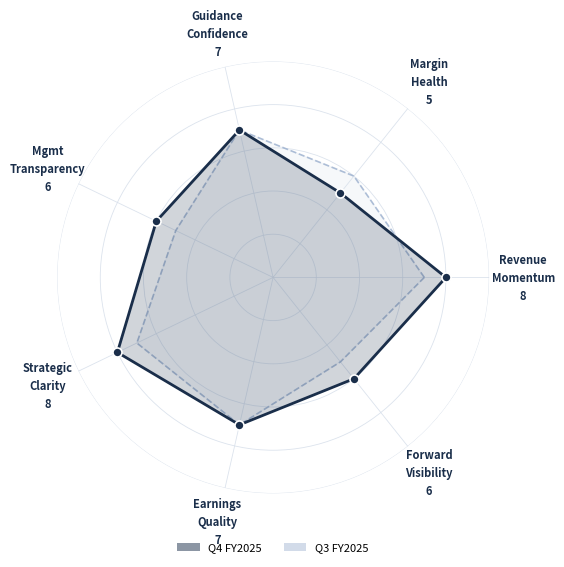

Here is the Python script that generated this plot:
"""
Chorus AI Systems — Earnings Call Radar Chart
Clean, publication-quality polar chart.

Score labels appear beside each dimension axis label (not floating over the fill),
keeping the interior polygon clean and uncluttered.
"""

import math
import numpy as np
import matplotlib
matplotlib.use('Agg')
import matplotlib.pyplot as plt
import matplotlib.patches as mpatches
from pathlib import Path


# Dimension display labels and schema keys (must stay in sync with schemas.py)
DIMENSIONS = [
    "Revenue\nMomentum",
    "Margin\nHealth",
    "Guidance\nConfidence",
    "Mgmt\nTransparency",
    "Strategic\nClarity",
    "Earnings\nQuality",
    "Forward\nVisibility",
]

DIMENSION_KEYS = [
    "revenue_momentum",
    "margin_health",
    "guidance_confidence",
    "mgmt_transparency",
    "strategic_clarity",
    "earnings_quality",
    "forward_visibility",
]

# Brand colors
NAVY        = "#1A2E4A"
NAVY_FILL   = "#1A2E4A"
NAVY_LIGHT  = "#8FA6C8"
GOLD        = "#C9A84C"
GRID_COLOR  = "#D8E0EB"
LABEL_COLOR = "#1A2E4A"
SCORE_COLOR = "#C9A84C"   # gold for current-quarter score labels
WHITE       = "#FFFFFF"
MID_GRAY    = "#6B7280"


def generate_radar_chart(
    scores: dict,
    output_path: str = "radar_chart.png",
    prior_scores: dict = None,
    quarter_label: str = "Current Quarter",
    prior_quarter_label: str = "Prior Quarter",
) -> str:
    """
    Render a 7-axis radar chart with score badges embedded in the axis labels.

    Args:
        scores: mapping dimension_key → published_score (1-10)
        output_path: file path to save the PNG
        prior_scores: optional prior-quarter scores for overlay
        quarter_label: legend label for current quarter
        prior_quarter_label: legend label for prior quarter

    Returns:
        output_path
    """
    n = len(DIMENSION_KEYS)
    angles = [k * 2 * math.pi / n for k in range(n)]
    angles_closed = angles + [angles[0]]

    current_vals  = [float(scores.get(k, 5)) for k in DIMENSION_KEYS]
    current_closed = current_vals + [current_vals[0]]

    prior_vals    = None
    prior_closed  = None
    if prior_scores:
        prior_vals   = [float(prior_scores.get(k, 5)) for k in DIMENSION_KEYS]
        prior_closed = prior_vals + [prior_vals[0]]

    # ── Figure ─────────────────────────────────────────────────────────────────
    fig, ax = plt.subplots(figsize=(5.8, 5.8), subplot_kw=dict(polar=True))
    fig.patch.set_facecolor(WHITE)
    ax.set_facecolor(WHITE)

    # ── Scale rings ────────────────────────────────────────────────────────────
    ax.set_ylim(0, 10)
    ax.set_yticks([2, 4, 6, 8, 10])
    ax.set_yticklabels([])          # no ring numbers — kept clean
    ax.yaxis.set_tick_params(size=0)
    ax.grid(color=GRID_COLOR, linestyle="-", linewidth=0.6, alpha=0.9)
    ax.spines["polar"].set_visible(False)

    # ── Prior quarter (dashed underlay) ───────────────────────────────────────
    if prior_closed is not None:
        ax.plot(angles_closed, prior_closed,
                color=NAVY_LIGHT, linewidth=1.2,
                linestyle="--", alpha=0.7, zorder=2)
        ax.fill(angles_closed, prior_closed,
                color=NAVY_LIGHT, alpha=0.08, zorder=1)

    # ── Current quarter (solid fill) ──────────────────────────────────────────
    ax.plot(angles_closed, current_closed,
            color=NAVY_FILL, linewidth=2.0,
            linestyle="-", zorder=3)
    ax.fill(angles_closed, current_closed,
            color=NAVY_FILL, alpha=0.20, zorder=2)

    # Vertex dots
    for angle, val in zip(angles, current_vals):
        ax.plot(angle, val, "o",
                color=NAVY_FILL, markersize=6.5, zorder=4,
                markeredgecolor=WHITE, markeredgewidth=1.2)

    # ── Axis labels with embedded score ───────────────────────────────────────
    # Build compound labels: dimension name + score on a new line
    tick_labels = []
    for i, (dim_label, val) in enumerate(zip(DIMENSIONS, current_vals)):
        tick_labels.append(f"{dim_label}\n{int(val)}")

    ax.set_xticks(angles)
    ax.set_xticklabels(tick_labels,
                       fontsize=8.0,
                       color=LABEL_COLOR,
                       fontweight="bold",
                       linespacing=1.5)
    ax.tick_params(axis="x", pad=14)

    # ── Legend ─────────────────────────────────────────────────────────────────
    handles = [
        mpatches.Patch(facecolor=NAVY_FILL, alpha=0.5, label=quarter_label),
    ]
    if prior_closed is not None:
        handles.append(
            mpatches.Patch(facecolor=NAVY_LIGHT, alpha=0.4, label=prior_quarter_label)
        )
    ax.legend(
        handles=handles,
        loc="lower center",
        bbox_to_anchor=(0.5, -0.16),
        ncol=2,
        fontsize=8,
        frameon=False,
    )

    # ── Save ───────────────────────────────────────────────────────────────────
    plt.tight_layout()
    plt.savefig(output_path, dpi=220, bbox_inches="tight",
                facecolor=WHITE, edgecolor="none")
    plt.close()
    return output_path


# ── CLI test ───────────────────────────────────────────────────────────────────
if __name__ == "__main__":
    test_scores = {
        "revenue_momentum":    8,
        "margin_health":       5,
        "guidance_confidence": 7,
        "mgmt_transparency":   6,
        "strategic_clarity":   8,
        "earnings_quality":    7,
        "forward_visibility":  6,
    }
    test_prior = {
        "revenue_momentum":    7,
        "margin_health":       6,
        "guidance_confidence": 7,
        "mgmt_transparency":   5,
        "strategic_clarity":   7,
        "earnings_quality":    7,
        "forward_visibility":  5,
    }
    path = generate_radar_chart(
        scores=test_scores,
        output_path="test_radar.png",
        prior_scores=test_prior,
        quarter_label="Q4 FY2025",
        prior_quarter_label="Q3 FY2025",
    )
    print(f"Chart saved: {path}")
